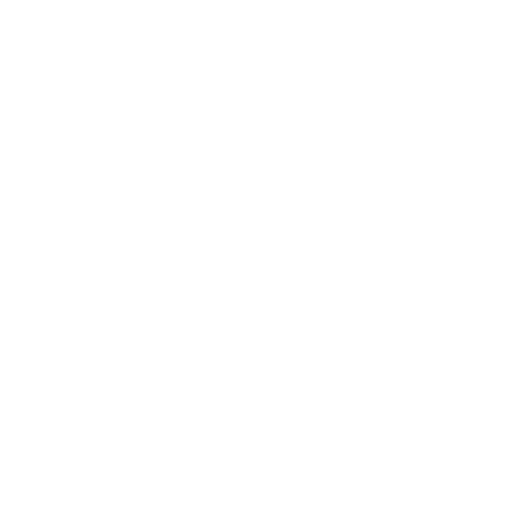
t = 0.00 s
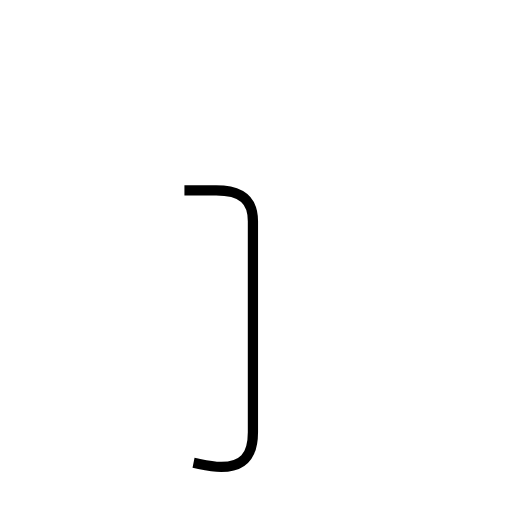
t = 1.11 s
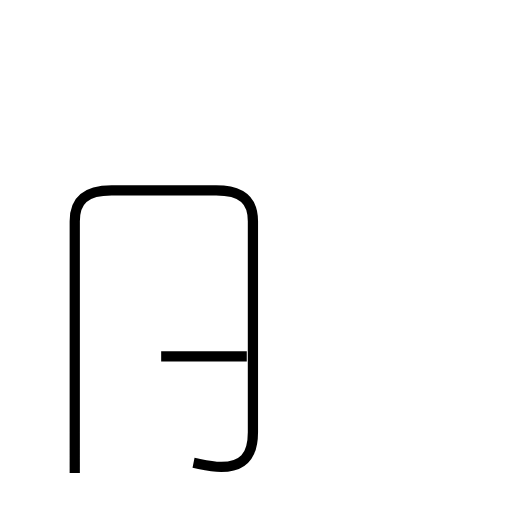
t = 2.48 s
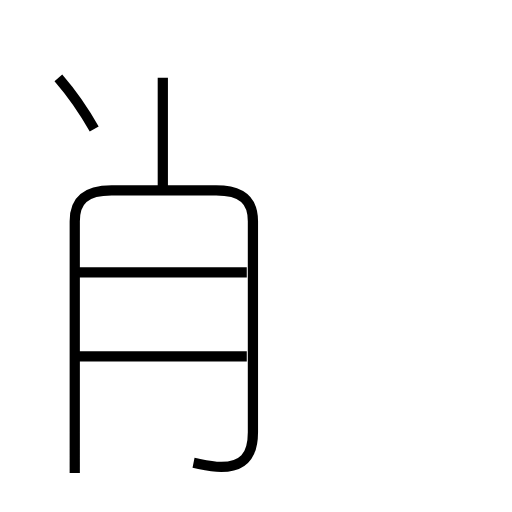
t = 3.74 s
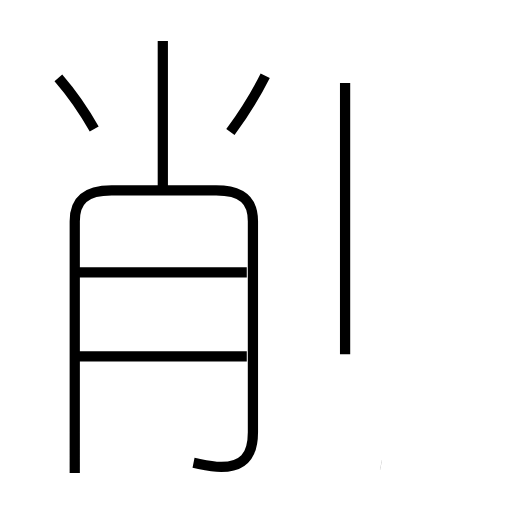
t = 4.84 s
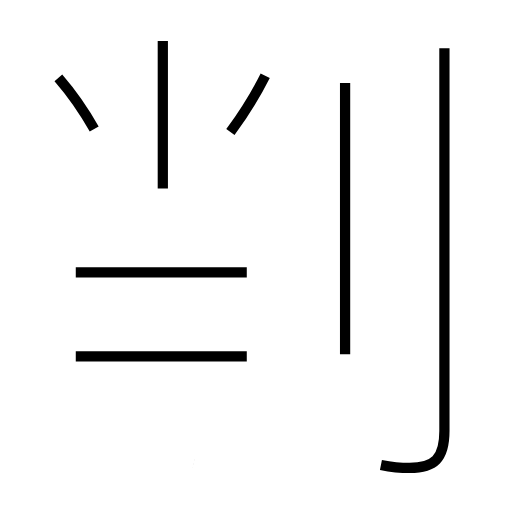
t = 6.22 s

The animated SVG that drew these frames (rendered in a browser with its animation timeline set to each time). Animation: 8 SMIL elements (animate=8); one cycle of 6.21 s.

<?xml version='1.0' encoding='utf-8'?>
<svg viewBox="0.0 -6.0 50.0 50.0" version="1.1" xmlns="http://www.w3.org/2000/svg"><rect x="-1000" y="-1000" width="2000" height="2000" stroke="white" fill="white" /><g style="fill:none;stroke:#000000;stroke-width:1"><path d="M 18.9 1.2 C 19.9 1.4 20.6 1.6 21.6 1.6 C 23.7 1.6 24.7 0.6 24.7 -1.8 L 24.7 -22.4 C 24.7 -24.4 23.7 -25.4 21.1 -25.4 L 10.9 -25.4 C 8.3 -25.4 7.3 -24.4 7.3 -22.4 L 7.3 2.2 " transform="translate(0.0 38.0)" stroke-dasharray="74.27184530320088" stroke-dashoffset="74.27184530320088"><animate attributeName="stroke-dashoffset" from="74.27184530320088" to="0" dur="2.2281553590960264s" begin="0s; anim_end.end" fill="freeze" id="anim0" /></path><path d="M 24.1 -9.2 L 7.4 -9.2 " transform="translate(0.0 38.0)" stroke-dasharray="16.700000000000003" stroke-dashoffset="16.700000000000003"><animate attributeName="stroke-dashoffset" from="16.700000000000003" to="0" dur="0.5010000000000001s" begin="anim0.end" fill="freeze" id="anim1" /></path><path d="M 24.1 -17.4 L 7.4 -17.4 " transform="translate(0.0 38.0)" stroke-dasharray="16.700000000000003" stroke-dashoffset="16.700000000000003"><animate attributeName="stroke-dashoffset" from="16.700000000000003" to="0" dur="0.5010000000000001s" begin="anim1.end" fill="freeze" id="anim2" /></path><path d="M 9.2 -31.4 C 8.3 -33.0 7.0 -34.9 5.7 -36.4 " transform="translate(0.0 38.0)" stroke-dasharray="6.112637940311507" stroke-dashoffset="6.112637940311507"><animate attributeName="stroke-dashoffset" from="6.112637940311507" to="0" dur="0.1833791382093452s" begin="anim2.end" fill="freeze" id="anim3" /></path><path d="M 15.9 -25.6 L 15.9 -40.0 " transform="translate(0.0 38.0)" stroke-dasharray="14.399999999999999" stroke-dashoffset="14.399999999999999"><animate attributeName="stroke-dashoffset" from="14.399999999999999" to="0" dur="0.43199999999999994s" begin="anim3.end" fill="freeze" id="anim4" /></path><path d="M 33.7 -9.4 L 33.7 -35.9 " transform="translate(0.0 38.0)" stroke-dasharray="26.5" stroke-dashoffset="26.5"><animate attributeName="stroke-dashoffset" from="26.5" to="0" dur="0.7949999999999999s" begin="anim4.end" fill="freeze" id="anim5" /></path><path d="M 22.5 -31.1 C 23.6 -32.6 24.9 -34.6 25.9 -36.6 " transform="translate(0.0 38.0)" stroke-dasharray="6.473291928135228" stroke-dashoffset="6.473291928135228"><animate attributeName="stroke-dashoffset" from="6.473291928135228" to="0" dur="0.19419875784405682s" begin="anim5.end" fill="freeze" id="anim6" /></path><path d="M 37.2 1.4 C 38.2 1.6 39.2 1.7 40.0 1.7 C 42.4 1.7 43.4 0.8 43.4 -1.9 L 43.4 -39.3" transform="translate(0.0 38.0)" stroke-dasharray="46.00772760240556" stroke-dashoffset="46.00772760240556"><animate attributeName="stroke-dashoffset" from="46.00772760240556" to="0" dur="1.3802318280721668s" begin="anim6.end" fill="freeze" id="anim_end" /></path></g></svg>
